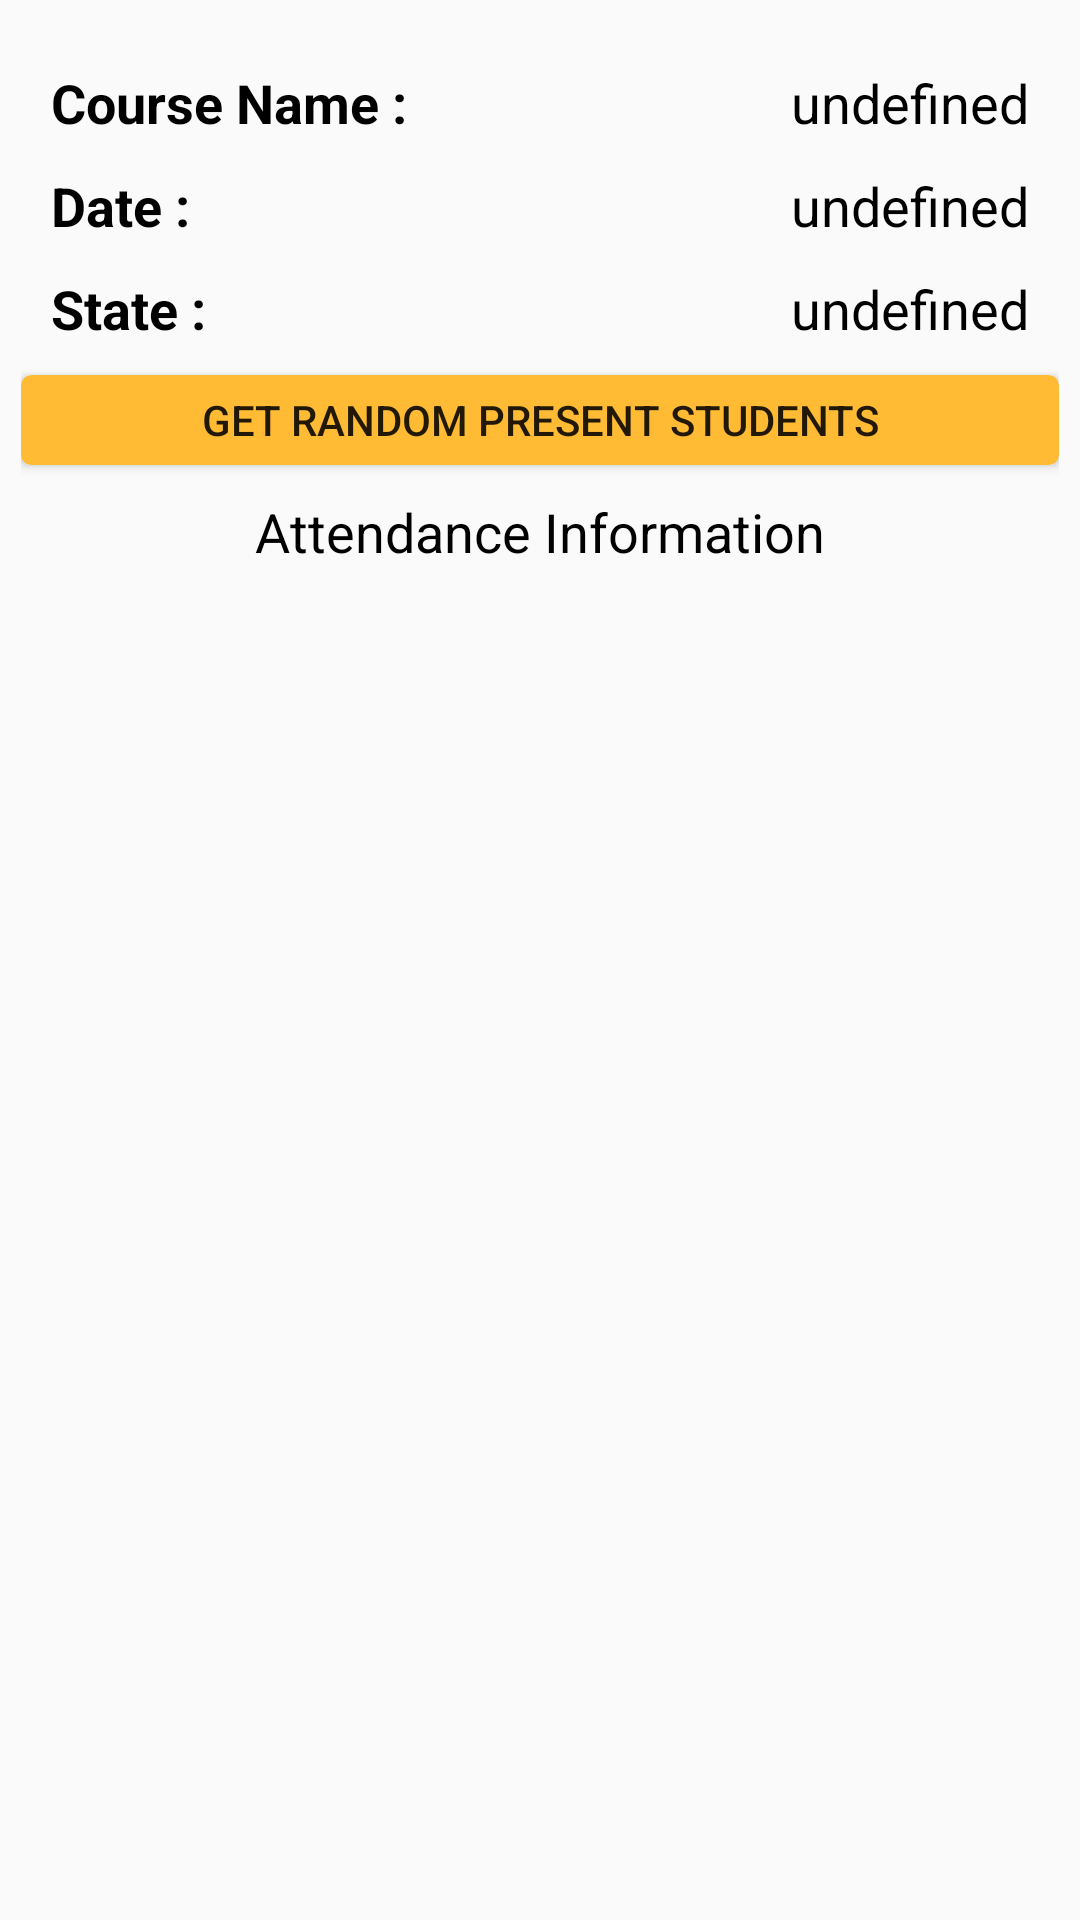

Write the Android layout XML for this screen, with the resource values it uses.
<!-- AndroidManifest.xml: application theme AppTheme -->
<!-- res/layout/activity_list_of_attenance_info_for_each_lecture.xml -->
<?xml version="1.0" encoding="utf-8"?>
<LinearLayout xmlns:android="http://schemas.android.com/apk/res/android"
    xmlns:app="http://schemas.android.com/apk/res-auto"
    xmlns:tools="http://schemas.android.com/tools"
    android:layout_width="match_parent"
    android:layout_height="match_parent"
    android:orientation="vertical"
android:padding="7dp"
    tools:context="com.example.mm_kau.smartattendance.listOfAttenanceInfo_forEachLecture">


    <TableLayout
        android:layout_width="fill_parent"
        android:layout_height="wrap_content"
        android:padding="5dp"

        android:layout_marginTop="5dp"
        android:stretchColumns="1"
        >



        <TableRow
            android:layout_width="match_parent"
            android:layout_height="match_parent"
            android:padding="5dp">

            <TextView
                android:id="@+id/textView11111"
                android:layout_width="wrap_content"
                android:layout_height="wrap_content"
                android:text="Course Name :"
                android:textStyle="bold"
                android:textColor="@android:color/black"
                android:textSize="18dp" />

            <TextView
                android:id="@+id/textViewForCourseNAmeINLectureInfo"
                android:layout_width="wrap_content"
                android:layout_height="wrap_content"
                android:layout_gravity="right"
                android:paddingRight="10dp"
                android:text="undefined"
                android:textColor="@android:color/black"
                android:textSize="18dp" />
        </TableRow>

        <TableRow
            android:layout_width="match_parent"
            android:layout_height="match_parent"
            android:padding="5dp">

            <TextView
                android:id="@+id/textView854"
                android:layout_width="wrap_content"
                android:layout_height="wrap_content"
                android:text="Date :"
                android:textStyle="bold"
                android:textColor="@android:color/black"
                android:textSize="18dp" />

            <TextView
                android:id="@+id/textViewForDateOfLecture"
                android:layout_width="wrap_content"
                android:layout_height="wrap_content"
                android:layout_gravity="right"
                android:paddingRight="10dp"
                android:text="undefined"
                android:textColor="@android:color/black"
                android:textSize="18dp" />
        </TableRow>
        <TableRow
            android:layout_width="match_parent"
            android:layout_height="match_parent"
            android:padding="5dp">

            <TextView
                android:id="@+id/textView8"
                android:layout_width="wrap_content"
                android:layout_height="wrap_content"
                android:text="State :"
                android:textStyle="bold"
                android:textColor="@android:color/black"
                android:textSize="18dp" />

            <TextView
                android:id="@+id/textViewForStateOflecture"
                android:layout_width="wrap_content"
                android:layout_height="wrap_content"
                android:layout_gravity="right"
                android:paddingRight="10dp"
                android:text="undefined"
                android:textColor="@android:color/black"
                android:textSize="18dp" />
        </TableRow>

    </TableLayout>

    <Button
        android:id="@+id/button2GetRandom"
        android:layout_width="match_parent"
        android:layout_height="30dp"
        android:background="@drawable/my_button_orange"
        android:text="get random present students" />

    <TextView
        android:id="@+id/textViewb"
        android:layout_width="wrap_content"
        android:layout_height="wrap_content"
        android:text="Attendance Information"
        android:textColor="@android:color/black"
        android:textSize="18dp"
        android:layout_marginTop="10dp"
        android:layout_gravity="center"
        />

    <ListView
        android:id="@+id/listAttendacInfo_forLecture"
        android:layout_width="match_parent"
        android:layout_height="match_parent"
        android:layout_alignParentTop="true"
        android:layout_centerHorizontal="true"
        android:divider="@android:color/white"
        android:dividerHeight="3dp"
        android:scrollbars="none"
        ></ListView>


</LinearLayout>
<!-- resources referenced by this layout -->
<resources>
  <!-- drawable my_button_orange (drawable) -->
  <?xml version="1.0" encoding="utf-8"?>
  <selector xmlns:android="http://schemas.android.com/apk/res/android" >
      <item android:state_pressed="true" >
          <shape android:shape="rectangle"  >
              <corners android:radius="3dip" />
              <stroke android:width="1dip" android:color="@android:color/holo_orange_light" />
              <gradient android:angle="-90" android:startColor="@android:color/holo_orange_light" android:endColor="@android:color/holo_orange_light"  />
          </shape>
      </item>
      <item android:state_focused="true">
          <shape android:shape="rectangle"  >
              <corners android:radius="3dip" />
              <stroke android:width="1dip" android:color="@android:color/holo_orange_light" />
              <solid android:color="@android:color/holo_orange_light"/>
          </shape>
      </item>
      <item >
          <shape android:shape="rectangle"  >
              <corners android:radius="3dip" />
              <stroke android:width="1dip" android:color="@android:color/holo_orange_light" />
              <gradient android:angle="-90" android:startColor="@android:color/holo_orange_light" android:endColor="@android:color/holo_orange_light" />
          </shape>
      </item>
  </selector>
  <style name="AppTheme" parent="Theme.AppCompat.Light.DarkActionBar">
          
          <item name="colorPrimary">#0B614B</item>
          <item name="colorPrimaryDark">@android:color/black</item>
          <item name="colorAccent">#0B614B</item>
      </style>
</resources>
